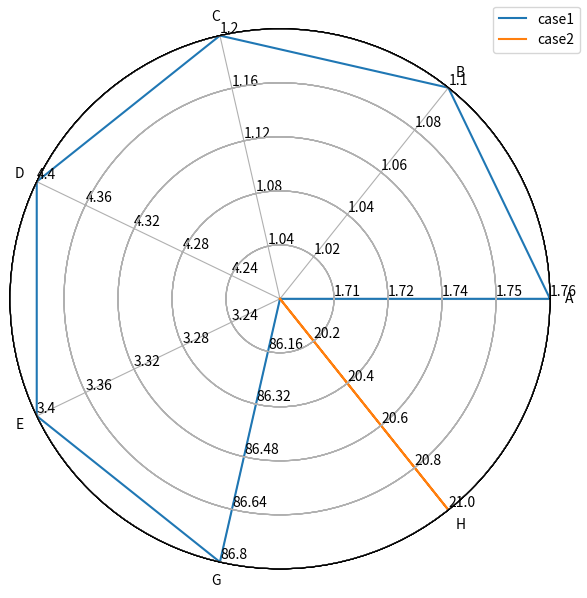

Reproduce this figure in Python.
# -*- coding: utf-8 -*-
"""
Created on Sun Jul 18 01:25:10 2021

[redacted]
"""

import numpy as np
import matplotlib.pyplot as plt
#import seaborn as sns # improves plot aesthetics


def _invert(x, limits):
    """inverts a value x on a scale from
    limits[0] to limits[1]"""
    return limits[1] - (x - limits[0])

def _scale_data(data, ranges):
    """scales data[1:] to ranges[0],
    inverts if the scale is reversed"""
    for d, (y1, y2) in zip(data[1:], ranges[1:]):
        assert (y1 <= d <= y2) or (y2 <= d <= y1)
    x1, x2 = ranges[0]
    d = data[0]
    if x1 > x2:
        d = _invert(d, (x1, x2))
        x1, x2 = x2, x1
    sdata = [d]
    for d, (y1, y2) in zip(data[1:], ranges[1:]):
        if y1 > y2:
            d = _invert(d, (y1, y2))
            y1, y2 = y2, y1
        sdata.append((d-y1) / (y2-y1) 
                     * (x2 - x1) + x1)
    return sdata

class ComplexRadar():
    def __init__(self, fig, variables, ranges,
                 n_ordinate_levels=6):
        angles = np.arange(0, 360, 360./len(variables))

        axes = [fig.add_axes([0.1,0.1,0.9,0.9],polar=True,
                label = "axes{}".format(i)) 
                for i in range(len(variables))]
        l, text = axes[0].set_thetagrids(angles, 
                                         labels=variables)
        [txt.set_rotation(angle-90) for txt, angle 
             in zip(text, angles)]
        for ax in axes[1:]:
            ax.patch.set_visible(False)
            ax.grid("off")
            ax.xaxis.set_visible(False)
        for i, ax in enumerate(axes):
            grid = np.linspace(*ranges[i], 
                               num=n_ordinate_levels)
            gridlabel = ["{}".format(round(x,2)) 
                         for x in grid]
            if ranges[i][0] > ranges[i][1]:
                grid = grid[::-1] # hack to invert grid
                          # gridlabels aren't reversed
            gridlabel[0] = "" # clean up origin
            ax.set_rgrids(grid, labels=gridlabel,
                         angle=angles[i])
            #ax.spines["polar"].set_visible(False)
            ax.set_ylim(*ranges[i])
        # variables for plotting
        self.angle = np.deg2rad(np.r_[angles, angles[0]])
        self.ranges = ranges
        self.ax = axes[0]
    def plot(self, data, *args, **kw):
        sdata = _scale_data(data, self.ranges)
        self.ax.plot(self.angle, np.r_[sdata, sdata[0]], *args, **kw)
    def fill(self, data, *args, **kw):
        sdata = _scale_data(data, self.ranges)
        self.ax.fill(self.angle, np.r_[sdata, sdata[0]], *args, **kw)

# example data
variables = ("A", "B", "C", 
            "D", "E", "G", "H")
data = (1.76, 1.1, 1.2, 
        4.4, 3.4, 86.8, 20)
data2 = (1.7, 1, 1., 
        4.2, 3.2, 86, 21)
ranges = [(0.1, 2.3), (1.5, 0.3), (1.3, 0.5),
         (1.7, 4.5), (1.5, 3.7), (70, 87), (100, 10)]   


# ranges = [(0,0)]*len(data)
for i in range(len(data)):
    ranges[i] = (min(data[i], data2[i]), max(data[i], data2[i]))         


# plotting
fig1 = plt.figure(figsize=(6, 6))
radar = ComplexRadar(fig1, variables, ranges)
#plt.figure()
radar.plot(data, label='case1')
#plt.show()  

#plt.figure()
radar.plot(data2, label='case2')
#radar.fill(data, alpha=0.2)
fig1.legend()
plt.show()
